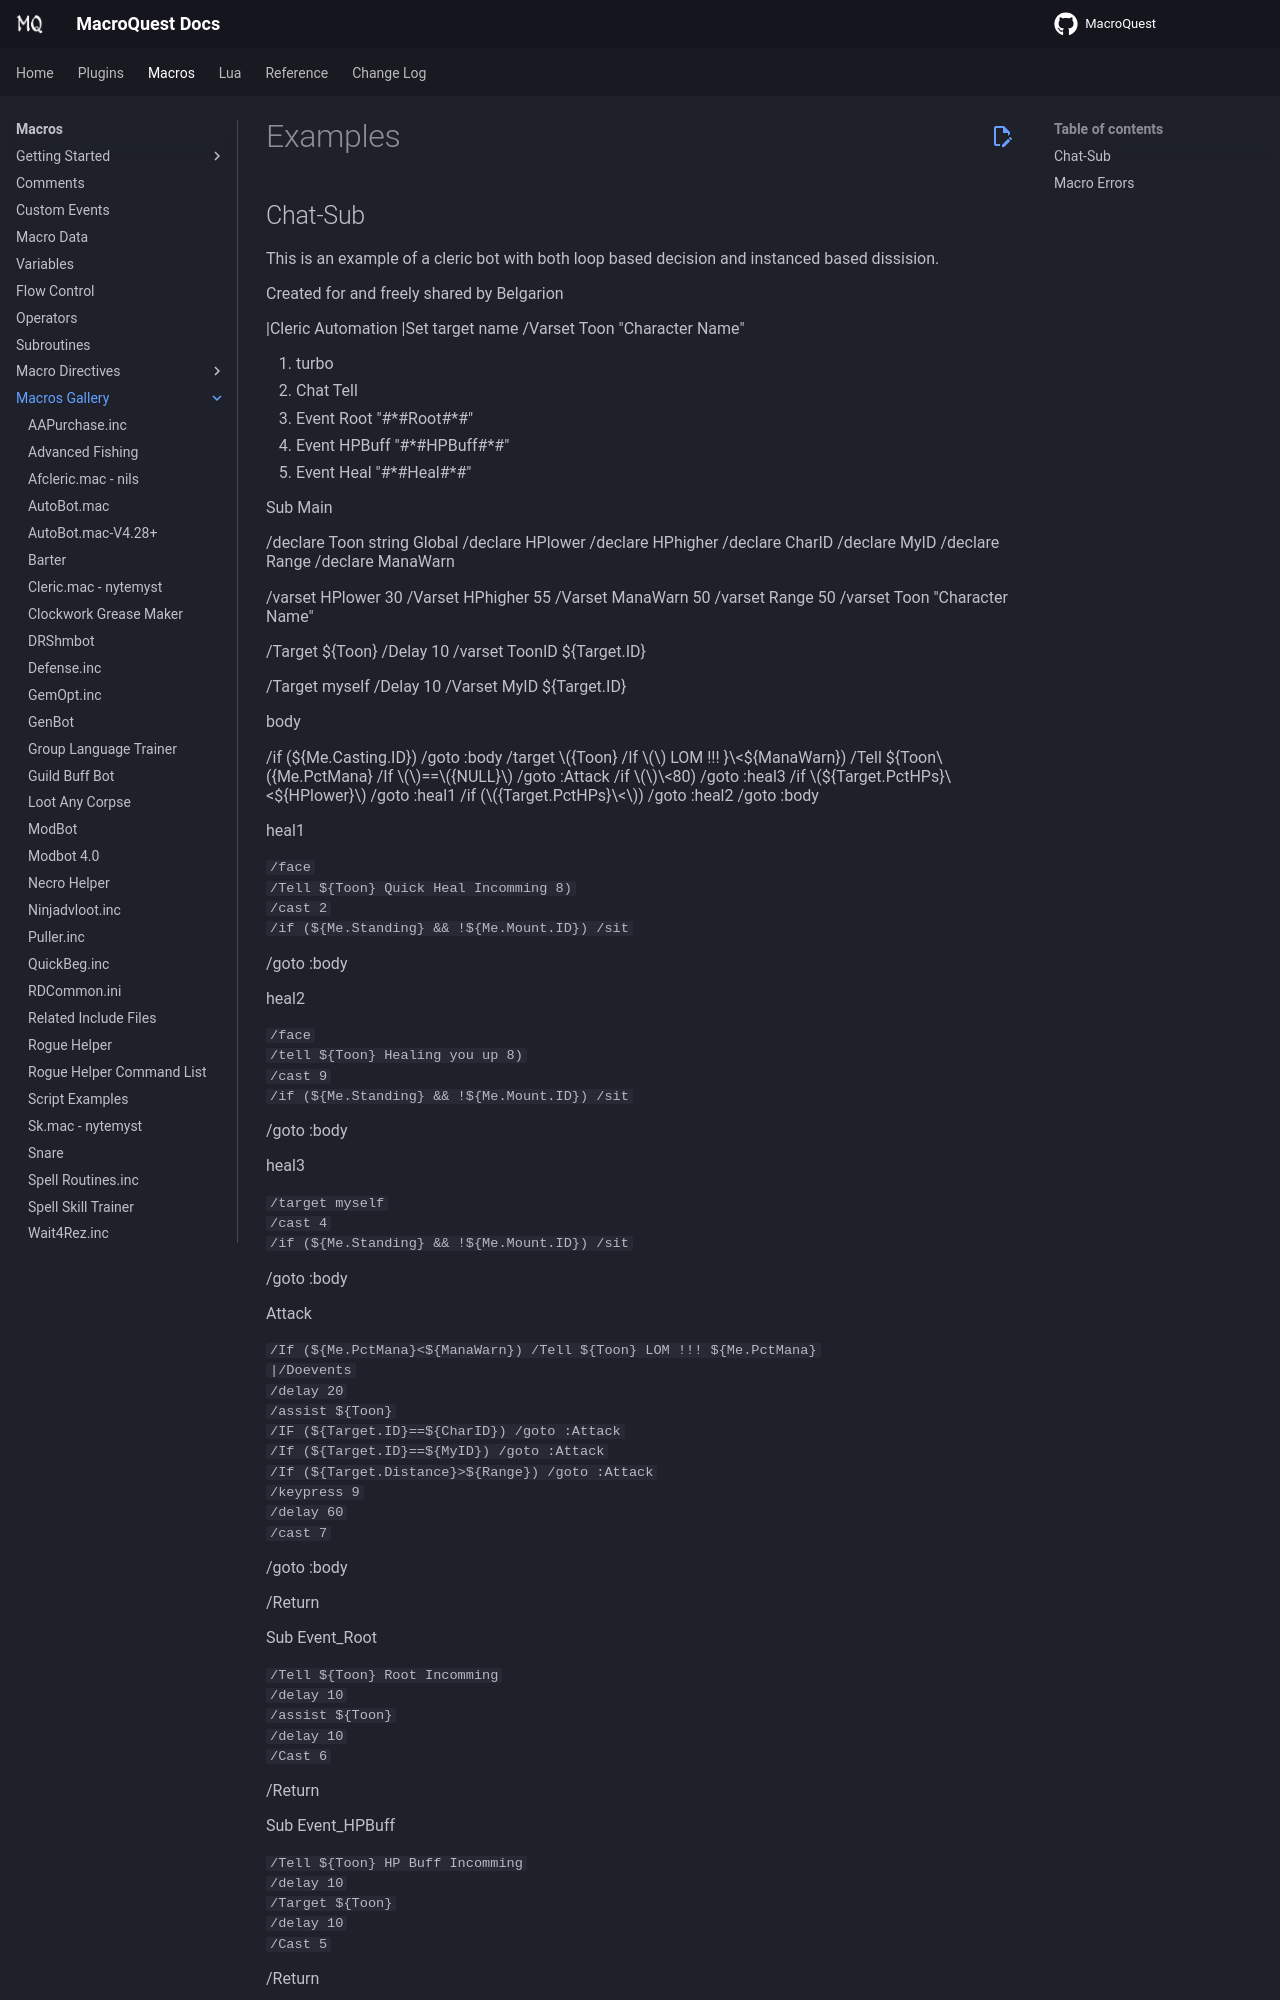

repository: macroquest/docs · page: macros/gallery/index.html · generator: jekyll

# Examples

## Chat-Sub

This is an example of a cleric bot with both loop based decision and instanced based dissision.

Created for and freely shared by Belgarion

\|Cleric Automation \|Set target name /Varset Toon "Character Name"

1. turbo
2. Chat Tell
3. Event Root "\#\*\#Root\#\*\#"
4. Event HPBuff "\#\*\#HPBuff\#\*\#"
5. Event Heal "\#\*\#Heal\#\*\#"

Sub Main

/declare Toon string Global /declare HPlower /declare HPhigher /declare CharID /declare MyID /declare Range /declare ManaWarn

/varset HPlower 30 /Varset HPhigher 55 /Varset ManaWarn 50 /varset Range 50 /varset Toon "Character Name"

/Target ${Toon} /Delay 10 /varset ToonID ${Target.ID}

/Target myself /Delay 10 /Varset MyID ${Target.ID}

body

/if (${Me.Casting.ID}\) /goto :body /target ${Toon} /If \(${Me.PctMana}\&lt;${ManaWarn}\) /Tell ${Toon} LOM !!! ${Me.PctMana} /If \(${Me.Pet.ID}==${NULL}\) /goto :Attack /if \(${Me.PctHPs}\&lt;80\) /goto :heal3 /if \(${Target.PctHPs}\&lt;${HPlower}\) /goto :heal1 /if \(${Target.PctHPs}\&lt;${HPhigher}) /goto :heal2 /goto :body

heal1

`/face`  
`/Tell ${Toon} Quick Heal Incomming 8)`  
`/cast 2`  
`/if (${Me.Standing} && !${Me.Mount.ID}) /sit`

/goto :body

heal2

`/face`  
`/tell ${Toon} Healing you up 8)`  
`/cast 9`  
`/if (${Me.Standing} && !${Me.Mount.ID}) /sit`

/goto :body

heal3

`/target myself`  
`/cast 4`  
`/if (${Me.Standing} && !${Me.Mount.ID}) /sit`

/goto :body

Attack

`/If (${Me.PctMana}<${ManaWarn}) /Tell ${Toon} LOM !!! ${Me.PctMana}`  
`|/Doevents`  
`/delay 20`  
`/assist ${Toon}`  
`/IF (${Target.ID}==${CharID}) /goto :Attack`  
`/If (${Target.ID}==${MyID}) /goto :Attack`  
`/If (${Target.Distance}>${Range}) /goto :Attack`  
`/keypress 9`  
`/delay 60`  
`/cast 7`

/goto :body

/Return

Sub Event\_Root

`/Tell ${Toon} Root Incomming`  
`/delay 10`  
`/assist ${Toon}`  
`/delay 10`  
`/Cast 6`

/Return

Sub Event\_HPBuff

`/Tell ${Toon} HP Buff Incomming`  
`/delay 10`  
`/Target ${Toon}`  
`/delay 10`  
`/Cast 5`

/Return

Sub Event\_Heal

`/Tell ${Toon} Heal on demand Incomming`  
`/delay 10`  
`/Target ${Toon}`  
`/delay 10`  
`/Cast 9`

/Return

The Problem is in the return to Sub main from the Sub Event on the /doevents call. To remedy replace /Return with /Return Main or /goto :body.
